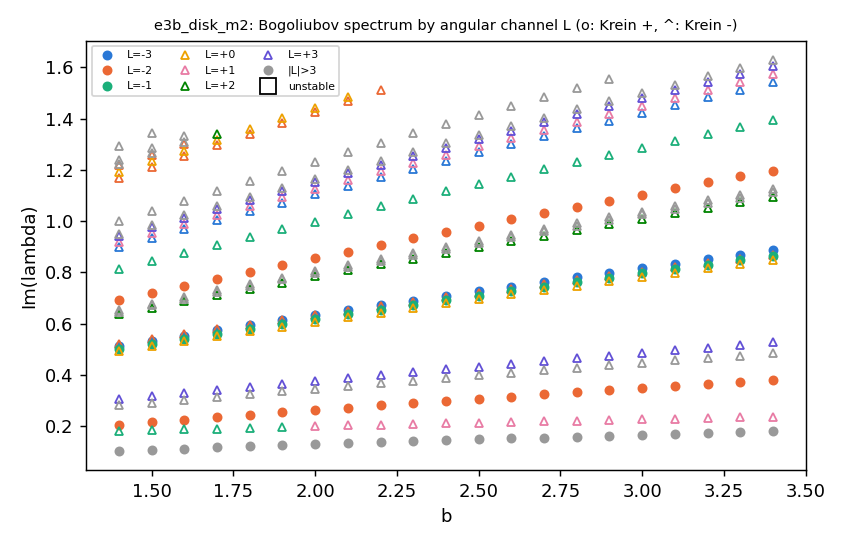

Data behind this chart, as committed beside it:
b, lam_re, lam_im, L, L_from_v, krein, w_u
1.4, -2.4010354528550153e-14, 0.1049, -4, -4, 1, 1.0
1.4, -6.186165711893265e-14, 0.1807, -1, -1, -1, 1.0
1.4, 1.9741911713346308e-14, 0.206, -2, -2, 1, 1.0
1.4, -1.236943851134493e-13, 0.2815, 5, 5, -1, 1.0
1.4, -2.4768581943357652e-14, 0.3068, 3, 3, -1, 1.0
1.4, -2.166954024100858e-13, 0.4929, 0, 0, -1, 1.0
1.4, 1.5274431994952627e-12, 0.5002, -1, -1, 1, 1.0
1.4, 4.823014311031658e-14, 0.512, -3, -3, 1, 1.0
1.4, 1.6538171670201206e-13, 0.522, -2, -2, -1, 1.0
1.4, -2.0683104107208207e-14, 0.6376, 2, 2, -1, 1.0
1.4, -4.9831024503148845e-15, 0.6471, 4, 4, -1, 1.0
1.4, 7.544847796840546e-15, 0.6524, 6, 6, -1, 1.0
1.4, 1.574159579119608e-12, 0.6919, -2, -2, 1, 1.0
1.4, -7.926538952076683e-15, 0.8123, -1, -1, -1, 1.0
1.4, -1.095490775233293e-14, 0.8982, -3, -3, -1, 1.0
1.4, 1.8387799830986913e-14, 0.9201, 1, 1, -1, 1.0
1.4, 1.9193932062216162e-15, 0.9406, 3, 3, -1, 1.0
1.4, 1.2260422585570376e-15, 0.9493, 5, 5, -1, 1.0
1.4, 1.1859271180342895e-14, 0.9997, 7, 7, -1, 1.0
1.4, -6.060747534456041e-15, 1.168, -2, -2, -1, 1.0
1.4, -4.3371414565401395e-15, 1.192, 0, 0, -1, 1.0
1.4, 1.4925055557993584e-16, 1.218, -2, 2, -1, 0.931
1.4, 1.9906491854390777e-16, 1.224, 4, 4, -1, 0.999
1.4, 7.171776820929457e-16, 1.24, 6, 6, -1, 0.999
1.4, -1.2630539582710279e-15, 1.292, -4, -4, -1, 1.0
1.5, -1.054610053527131e-14, 0.1092, -4, -4, 1, 1.0
1.5, 1.5477191228715783e-13, 0.1842, -1, -1, -1, 1.0
1.5, -5.7826762175136866e-15, 0.2161, -2, -2, 1, 1.0
1.5, 2.870521849233953e-14, 0.2929, 5, 5, -1, 1.0
1.5, 3.509532947801046e-14, 0.319, 3, 3, -1, 1.0
1.5, -2.5580593836887606e-13, 0.5126, 0, 0, -1, 1.0
1.5, -1.6119980106886646e-12, 0.5206, -1, -1, 1, 1.0
1.5, 2.53993299686292e-13, 0.533, -3, -3, 1, 1.0
1.5, 2.2074109245705425e-13, 0.541, -2, -2, -1, 1.0
1.5, -7.037027450329111e-15, 0.6628, 2, 2, -1, 1.0
1.5, -4.807477310762129e-15, 0.6729, 4, 4, -1, 1.0
1.5, -4.08959823613984e-15, 0.6787, 6, 6, -1, 1.0
1.5, -1.8218663351328722e-14, 0.7203, -2, -2, 1, 1.0
1.5, 1.6738636498970867e-14, 0.844, -1, -1, -1, 1.0
1.5, -2.9938660657537423e-14, 0.9339, -3, -3, -1, 1.0
1.5, -7.735831900720694e-15, 0.9551, 1, 1, -1, 1.0
1.5, -1.461580821276099e-15, 0.9762, 3, 3, -1, 1.0
1.5, 2.4952594816242156e-15, 0.9861, 5, 5, -1, 1.0
1.5, 4.5212062191000626e-15, 1.04, 7, 7, -1, 1.0
1.5, -1.6779050618086385e-16, 1.211, -2, -2, -1, 1.0
1.5, 2.578865819311637e-13, 1.233, 0, 0, -1, 1.0
1.5, 9.131636451801058e-15, 1.258, -2, 2, -1, 0.828
1.5, 5.3555497271081204e-15, 1.266, 4, 4, -1, 0.999
1.5, 3.963859991684882e-15, 1.285, 6, 6, -1, 0.999
1.5, -4.9683645987440056e-14, 1.343, -4, -4, -1, 1.0
1.6, 3.852547630145615e-14, 0.1134, -4, -4, 1, 1.0
1.6, -2.438875546439698e-13, 0.1877, -1, -1, -1, 1.0
1.6, -3.0284555839858233e-16, 0.2259, -2, -2, 1, 1.0
1.6, 1.4874371131536758e-13, 0.304, 5, 5, -1, 1.0
1.6, -6.3995316266742616e-15, 0.331, 3, 3, -1, 1.0
1.6, -5.773308936348436e-13, 0.532, 0, 0, -1, 1.0
1.6, -7.457132383521543e-12, 0.5407, -1, -1, 1, 1.0
1.6, -1.9620572277120045e-13, 0.5535, -3, -3, 1, 1.0
1.6, 2.42845750579777e-13, 0.5597, -2, -2, -1, 1.0
1.6, -1.156891814741967e-14, 0.6877, 2, 2, -1, 1.0
... 363 more rows
